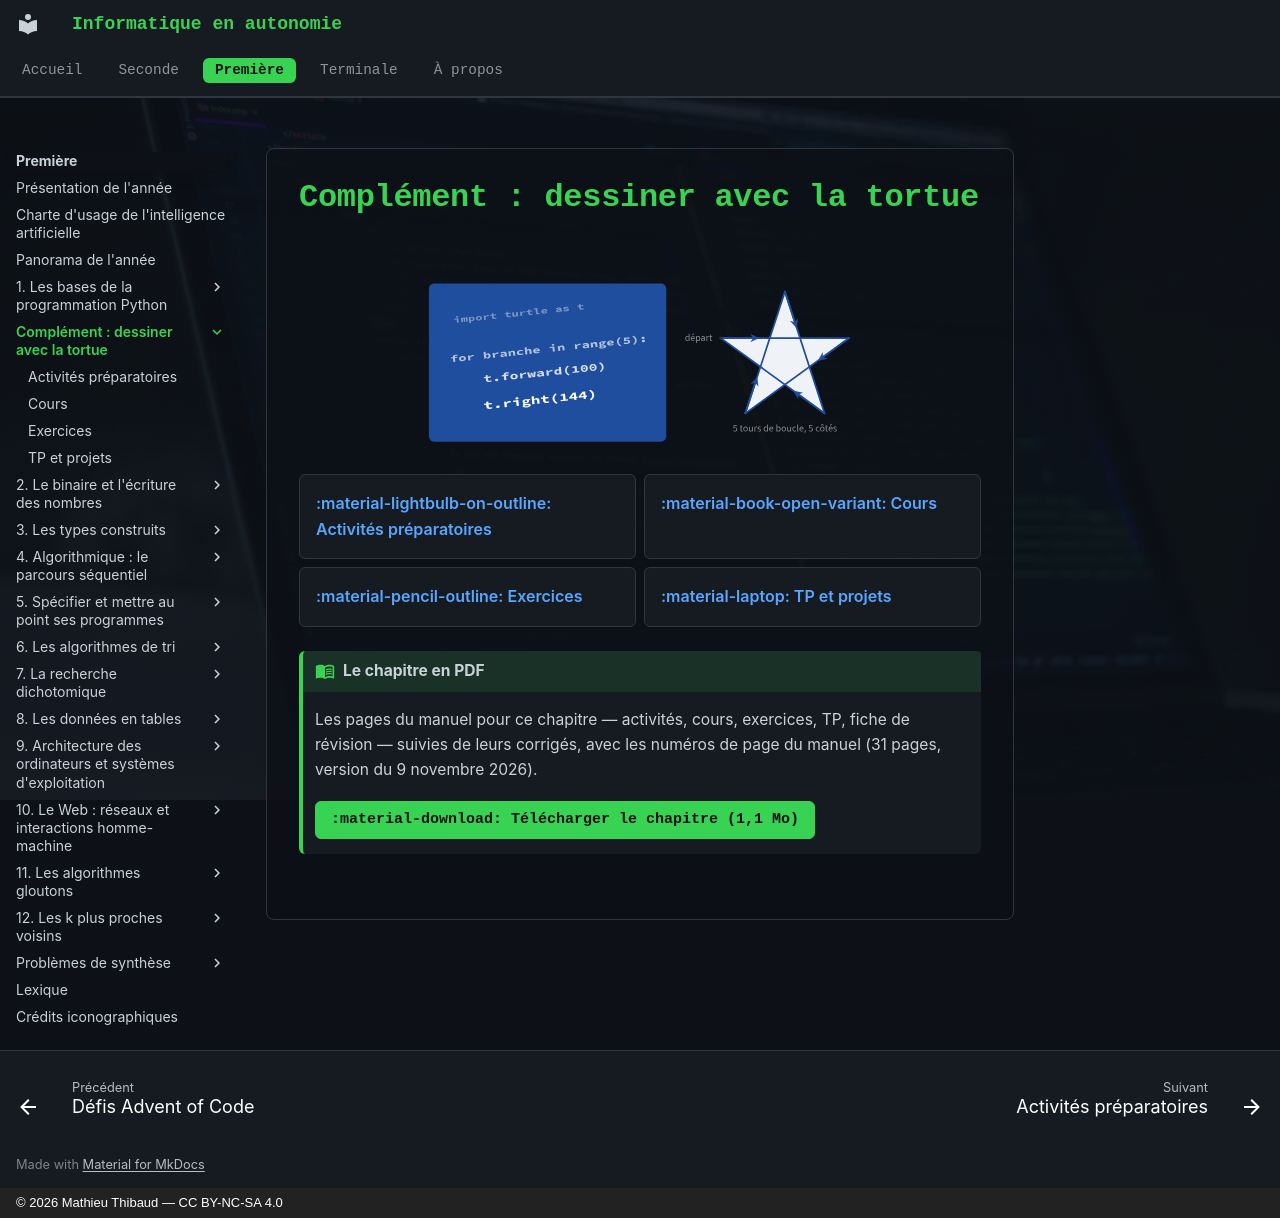

repository: MathThibaud/informatique-en-autonomie · page: premiere/dessiner-avec-la-tortue/index.html · generator: mkdocs · copyright: © 2026 Mathieu Thibaud — CC BY-NC-SA 4.0

# Complément : dessiner avec la tortue

![](../img/ouverture_01b_turtle.svg){ .ouverture }

<div class="grid cards rubriques" markdown>

-   [:material-lightbulb-on-outline: Activités préparatoires](activites.md)
-   [:material-book-open-variant: Cours](cours.md)
-   [:material-pencil-outline: Exercices](exercices.md)
-   [:material-laptop: TP et projets](tp.md)

</div>

<!-- pdf-chapitre -->
!!! livre "Le chapitre en PDF"

    Les pages du manuel pour ce chapitre — activités, cours, exercices, TP, fiche de révision — suivies de leurs corrigés, avec les numéros de page du manuel (31 pages, version du 9 novembre 2026).

    [:material-download: Télécharger le chapitre (1,1 Mo)](https://github.com/MathThibaud/informatique-en-autonomie/releases/download/livres/chapitre-premiere-dessiner-avec-la-tortue.pdf){ .md-button .md-button--primary }
<!-- /pdf-chapitre -->
